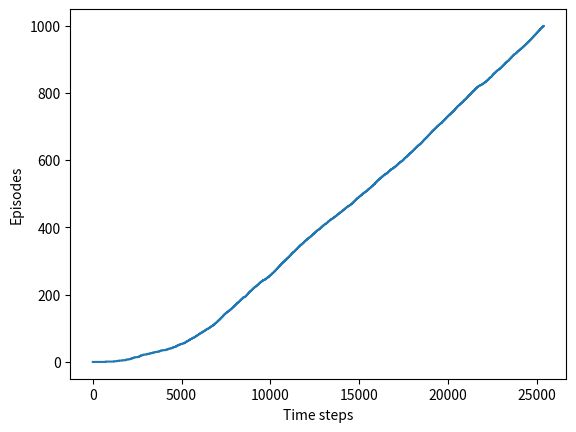

This figure's Python source:
#WindyGridWorld
import numpy as np
import matplotlib.pyplot as plt
import random

HEIGHT = 7
WIDTH = 10
WIND = [0, 0, 0, 1, 1, 1, 2, 2, 1, 0]

MOVEUP = 0
MOVEDOWN = 1
MOVELEFT = 2
MOVERIGHT = 3
actions = [MOVEUP, MOVEDOWN, MOVELEFT, MOVERIGHT]

reward = -1
EPSILON = 0.1
ALPHA = 0.5

Q = np.zeros((HEIGHT, WIDTH, 4))
startState = [3, 0]
goalState = [3, 7]

actionDestination = []
for i in range(0, HEIGHT):
    actionDestination.append([])
    for j in range(0, WIDTH):
        destination = dict()
        destination[MOVEUP] = [max(i - 1 - WIND[j], 0), j]
        destination[MOVEDOWN] = [max(min(i + 1 - WIND[j], HEIGHT - 1), 0), j]
        destination[MOVELEFT] = [max(i - WIND[j], 0), max(j - 1, 0)]
        destination[MOVERIGHT] = [max(i - WIND[j], 0), min(j + 1, WIDTH - 1)]
        actionDestination[-1].append(destination)

def eachEpisode():
	timeSteps = 0
	currentState = startState

	#epsilonGreedy
	if np.random.binomial(1, EPSILON) == 1:
		currentAction = np.random.choice(actions)
	else:
		currentAction = np.argmax(Q[currentState[0], currentState[1], :])
	
	while currentState != goalState:
		newState = actionDestination[currentState[0]][currentState[1]][currentAction]
		if np.random.binomial(1, EPSILON) == 1:
			newAction = np.random.choice(actions)
		else:
			newAction = np.argmax(Q[newState[0], newState[1], :])
		Q[currentState[0], currentState[1], currentAction] += ALPHA * (reward + Q[newState[0], newState[1], newAction] - Q[currentState[0], currentState[1], currentAction])
		currentState = newState
		currentAction = newAction
		timeSteps += 1
	return timeSteps

Q_SARSA = np.zeros((HEIGHT, WIDTH, 4))
def eachEpisodeSARSA():
    timeStep = 0
    state = startState
    if random.random() < EPSILON:
        action = np.random.choice(actions)
    else:
        action = np.argmax(Q_SARSA[state[0], state[1], :])
    while state != goalState:
        #Execute a
        newState = actionDestination[state[0]][state[1]][action]
        reward = -1
        # select new action
        if random.random() < EPSILON:
            newAction = np.random.choice(actions)
        else:
            newAction = np.argmax(Q_SARSA[state[0], state[1], :])
        # update return function
        Q_SARSA[state[0], state[1], action] += ALPHA * (reward + Q_SARSA[newState[0], newState[1], newAction] - Q_SARSA[state[0], state[1], action])
        state = newState
        action = newAction
        timeStep += 1
    return timeStep

def eachEpisodeQ():
	timeSteps = 0
	currentState = startState

	# epsilonGreedy

	while currentState != goalState:
		if np.random.binomial(1, EPSILON) == 1:
			currentAction = np.random.choice(actions)
		else:
			currentAction = np.argmax(Q[currentState[0], currentState[1], :])

		newState = actionDestination[currentState[0]][currentState[1]][currentAction]
		QmaxNewState = np.max(Q[newState[0], newState[1], :])
		Q[currentState[0], currentState[1], currentAction] += ALPHA * (reward + QmaxNewState - Q[currentState[0], currentState[1], currentAction])
		currentState = newState
		timeSteps += 1
	return timeSteps

episodeLimit = 1000
count = 0
episodes = []
while count < episodeLimit:
    time = eachEpisode()
    episodes.extend([count] * time)
    count += 1

plt.figure()
plt.plot(episodes)
plt.xlabel('Time steps')
plt.ylabel('Episodes')
plt.show()
def plotPolicy(Q):
    policy =[]
    for i in range(0, HEIGHT):
        policy.append([])
        for j in range(0, WIDTH):
            if [i,j] == goalState:
                arrow = u'\u2764'
            else:
                action = np.argmax(Q[i, j, :])
                if action == MOVEUP:
                    arrow = u'\u2B06'
                elif action == MOVEDOWN:
                    arrow = u'\u2B07'
                elif action == MOVELEFT:
                    arrow = u'\u2B05'
                elif action == MOVERIGHT:
                    arrow = u'\u27A1'
            policy[-1].append(arrow)

    for i in range(0, HEIGHT):
        print
        for j in range(0, WIDTH):
            print(policy[i][j]),
    print
    for i in range(0, WIDTH):
            print(WIND[i]),

plotPolicy(Q)